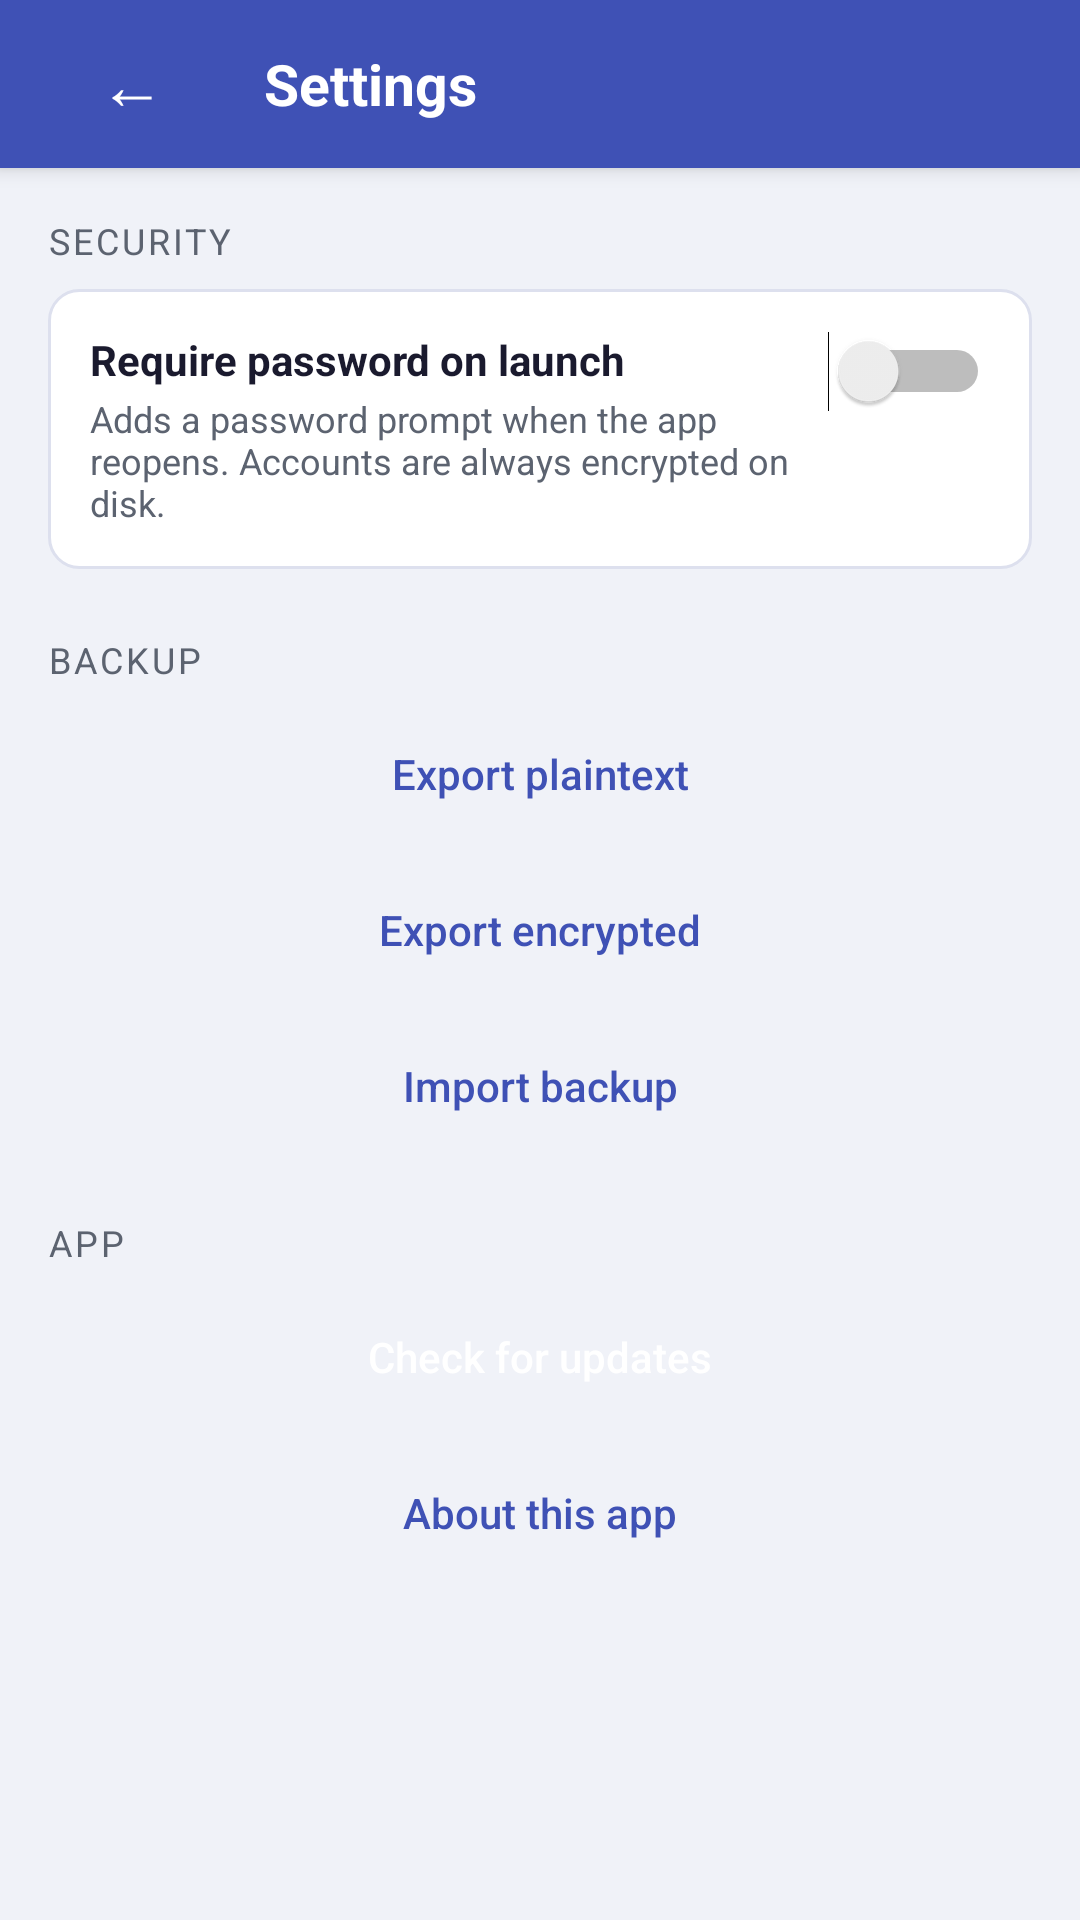

Reconstruct the res/layout file that produces this screen, plus the resources it refers to.
<!-- AndroidManifest.xml: application theme AppTheme -->
<!-- res/layout/activity_settings.xml -->
<?xml version="1.0" encoding="utf-8"?>
<LinearLayout
    xmlns:android="http://schemas.android.com/apk/res/android"
    android:layout_width="match_parent"
    android:layout_height="match_parent"
    android:orientation="vertical"
    android:background="@color/bg_page">

    <LinearLayout
        android:layout_width="match_parent"
        android:layout_height="56dp"
        android:background="@color/bg_header"
        android:gravity="center_vertical"
        android:orientation="horizontal"
        android:elevation="4dp">

        <Button
            android:id="@+id/btn_back"
            android:layout_width="wrap_content"
            android:layout_height="48dp"
            android:background="@android:color/transparent"
            android:text="@string/btn_back"
            android:textColor="@color/text_on_primary"
            android:textSize="22sp"
            android:paddingStart="14dp"
            android:paddingEnd="14dp"
            android:focusable="true" />

        <TextView
            android:layout_width="0dp"
            android:layout_height="wrap_content"
            android:layout_weight="1"
            android:text="@string/settings_title"
            android:textColor="@color/text_on_primary"
            android:textSize="19sp"
            android:textStyle="bold" />
    </LinearLayout>

    <ScrollView
        android:layout_width="match_parent"
        android:layout_height="0dp"
        android:layout_weight="1"
        android:fillViewport="true">

        <LinearLayout
            android:layout_width="match_parent"
            android:layout_height="wrap_content"
            android:orientation="vertical"
            android:padding="16dp">

            
            <TextView
                android:layout_width="wrap_content"
                android:layout_height="wrap_content"
                android:text="@string/settings_security"
                android:textColor="@color/text_secondary"
                android:textSize="12sp"
                android:textAllCaps="true"
                android:letterSpacing="0.08"
                android:layout_marginBottom="8dp" />

            <LinearLayout
                android:id="@+id/row_password"
                android:layout_width="match_parent"
                android:layout_height="wrap_content"
                android:background="@drawable/btn_card"
                android:orientation="horizontal"
                android:padding="14dp"
                android:clickable="true"
                android:focusable="true"
                android:nextFocusUp="@+id/btn_back"
                android:nextFocusDown="@+id/btn_export_plain">

                <LinearLayout
                    android:layout_width="0dp"
                    android:layout_height="wrap_content"
                    android:layout_weight="1"
                    android:orientation="vertical"
                    android:focusable="false">
                    <TextView
                        android:layout_width="wrap_content"
                        android:layout_height="wrap_content"
                        android:text="@string/opt_password_lock"
                        android:textColor="@color/text_primary"
                        android:textSize="14sp"
                        android:textStyle="bold" />
                    <TextView
                        android:layout_width="wrap_content"
                        android:layout_height="wrap_content"
                        android:text="@string/opt_password_lock_sub"
                        android:textColor="@color/text_secondary"
                        android:textSize="12sp"
                        android:layout_marginTop="2dp" />
                </LinearLayout>

                <Switch
                    android:id="@+id/sw_password"
                    android:layout_width="wrap_content"
                    android:layout_height="wrap_content"
                    android:focusable="false"
                    android:clickable="false" />
            </LinearLayout>

            <View android:layout_width="match_parent" android:layout_height="22dp" />

            
            <TextView
                android:layout_width="wrap_content"
                android:layout_height="wrap_content"
                android:text="@string/settings_backup"
                android:textColor="@color/text_secondary"
                android:textSize="12sp"
                android:textAllCaps="true"
                android:letterSpacing="0.08"
                android:layout_marginBottom="8dp" />

            <Button
                android:id="@+id/btn_export_plain"
                android:layout_width="match_parent"
                android:layout_height="44dp"
                android:text="@string/opt_export_plain"
                style="@style/BtnOutline"
                android:layout_marginBottom="8dp"
                android:nextFocusUp="@+id/row_password"
                android:nextFocusDown="@+id/btn_export_enc" />

            <Button
                android:id="@+id/btn_export_enc"
                android:layout_width="match_parent"
                android:layout_height="44dp"
                android:text="@string/opt_export_enc"
                style="@style/BtnOutline"
                android:layout_marginBottom="8dp"
                android:nextFocusUp="@+id/btn_export_plain"
                android:nextFocusDown="@+id/btn_import" />

            <Button
                android:id="@+id/btn_import"
                android:layout_width="match_parent"
                android:layout_height="44dp"
                android:text="@string/opt_import"
                style="@style/BtnOutline"
                android:nextFocusUp="@+id/btn_export_enc"
                android:nextFocusDown="@+id/btn_check_update" />

            <View android:layout_width="match_parent" android:layout_height="22dp" />

            
            <TextView
                android:layout_width="wrap_content"
                android:layout_height="wrap_content"
                android:text="@string/settings_about_section"
                android:textColor="@color/text_secondary"
                android:textSize="12sp"
                android:textAllCaps="true"
                android:letterSpacing="0.08"
                android:layout_marginBottom="8dp" />

            <Button
                android:id="@+id/btn_check_update"
                android:layout_width="match_parent"
                android:layout_height="44dp"
                android:text="@string/opt_check_update"
                style="@style/BtnPrimary"
                android:layout_marginBottom="8dp"
                android:nextFocusUp="@+id/btn_import"
                android:nextFocusDown="@+id/btn_about" />

            <Button
                android:id="@+id/btn_about"
                android:layout_width="match_parent"
                android:layout_height="44dp"
                android:text="@string/opt_about"
                style="@style/BtnOutline"
                android:nextFocusUp="@+id/btn_check_update" />

            <TextView
                android:id="@+id/version_label"
                android:layout_width="match_parent"
                android:layout_height="wrap_content"
                android:textColor="@color/text_hint"
                android:textSize="12sp"
                android:gravity="center"
                android:layout_marginTop="14dp" />

        </LinearLayout>
    </ScrollView>

</LinearLayout>
<!-- resources referenced by this layout -->
<resources>
  <color name="bg_header">#3F51B5</color>
  <color name="bg_page">#F0F2F8</color>
  <color name="text_hint">#9E9E9E</color>
  <color name="text_on_primary">#FFFFFF</color>
  <color name="text_primary">#1A1A2E</color>
  <color name="text_secondary">#5C6370</color>
  <!-- drawable btn_card (drawable) -->
  <?xml version="1.0" encoding="utf-8"?>
  <selector xmlns:android="http://schemas.android.com/apk/res/android">
      <item android:state_focused="true" android:state_pressed="false">
          <shape android:shape="rectangle">
              <solid android:color="@color/item_focused_bg" />
              <corners android:radius="10dp" />
              <stroke android:width="2dp" android:color="@color/item_focused_border" />
          </shape>
      </item>
      <item android:state_pressed="true">
          <shape android:shape="rectangle">
              <solid android:color="@color/item_pressed_bg" />
              <corners android:radius="10dp" />
              <stroke android:width="1dp" android:color="@color/card_border" />
          </shape>
      </item>
      <item>
          <shape android:shape="rectangle">
              <solid android:color="@color/bg_card" />
              <corners android:radius="10dp" />
              <stroke android:width="1dp" android:color="@color/card_border" />
          </shape>
      </item>
  </selector>
  <string name="btn_back">←</string>
  <string name="opt_about">About this app</string>
  <string name="opt_check_update">Check for updates</string>
  <string name="opt_export_enc">Export encrypted</string>
  <string name="opt_export_plain">Export plaintext</string>
  <string name="opt_import">Import backup</string>
  <string name="opt_password_lock">Require password on launch</string>
  <string name="opt_password_lock_sub">Adds a password prompt when the app reopens. Accounts are always encrypted on disk.</string>
  <string name="settings_about_section">App</string>
  <string name="settings_backup">Backup</string>
  <string name="settings_security">Security</string>
  <string name="settings_title">Settings</string>
  <style name="BtnOutline">
          <item name="android:background">@drawable/btn_outline</item>
          <item name="android:textColor">@color/btn_outline_text</item>
          <item name="android:textSize">14sp</item>
          <item name="android:textAllCaps">false</item>
          <item name="android:minHeight">44dp</item>
          <item name="android:paddingStart">16dp</item>
          <item name="android:paddingEnd">16dp</item>
          <item name="android:focusable">true</item>
          <item name="android:gravity">center</item>
      </style>
  <style name="BtnPrimary">
          <item name="android:background">@drawable/btn_filled</item>
          <item name="android:textColor">@color/text_on_primary</item>
          <item name="android:textSize">14sp</item>
          <item name="android:textAllCaps">false</item>
          <item name="android:minHeight">44dp</item>
          <item name="android:paddingStart">20dp</item>
          <item name="android:paddingEnd">20dp</item>
          <item name="android:focusable">true</item>
          <item name="android:gravity">center</item>
      </style>
  <color name="item_focused_bg">#DCE1F7</color>
  <color name="item_focused_border">#3F51B5</color>
  <color name="item_pressed_bg">#C5CAF0</color>
  <color name="card_border">#DDE0EE</color>
  <color name="bg_card">#FFFFFF</color>
  <color name="btn_outline_text">#3F51B5</color>
</resources>
